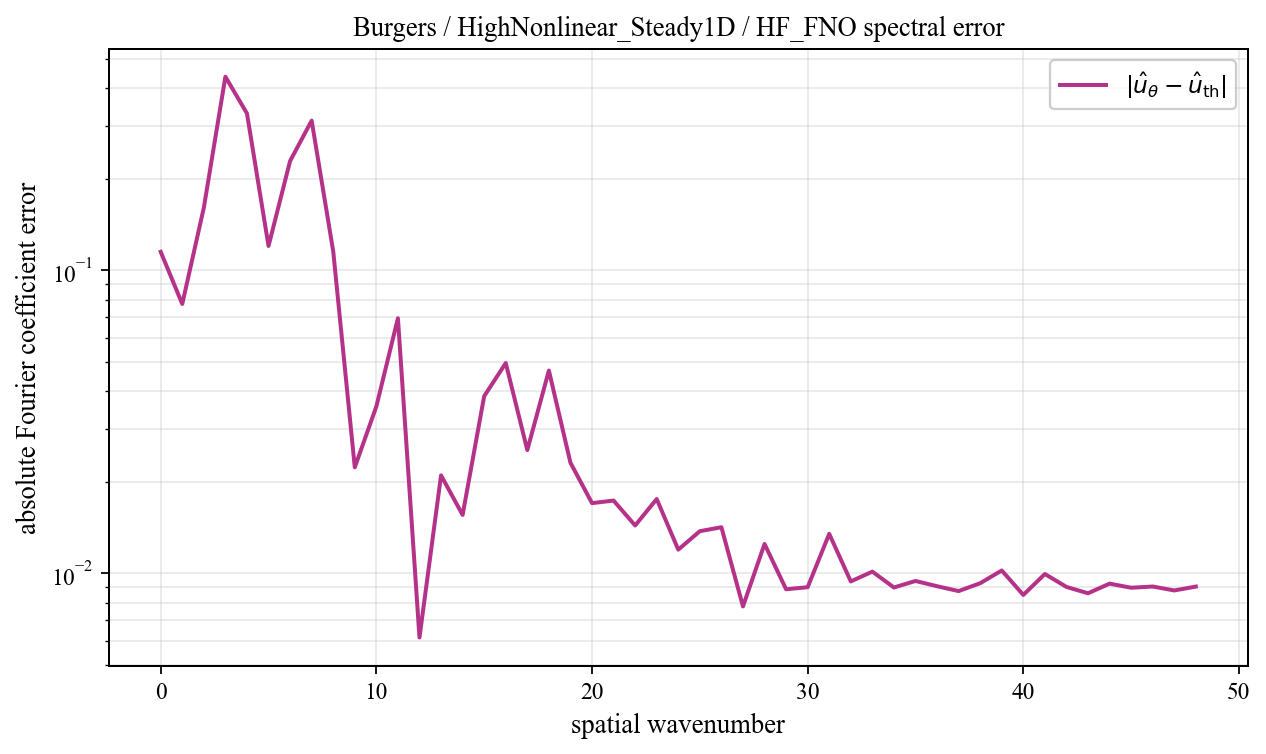

Values plotted in this chart, from the file beside it:
spatial_wavenumber, prediction_magnitude, theory_magnitude, absolute_coefficient_error
0, 0.1312, 0.01607, 0.1152
1, 0.05072, 0.03131, 0.07751
2, 0.13, 0.03854, 0.1611
3, 0.1898, 0.2725, 0.4359
4, 0.09467, 0.3892, 0.3298
5, 0.1285, 0.1069, 0.1204
6, 0.1805, 0.1316, 0.2297
7, 0.2412, 0.1209, 0.3122
8, 0.1773, 0.2066, 0.1156
9, 0.03394, 0.05623, 0.02239
10, 0.02533, 0.03017, 0.03557
11, 0.08635, 0.0197, 0.06952
12, 0.02021, 0.01421, 0.006143
13, 0.02757, 0.01089, 0.02107
14, 0.0207, 0.00871, 0.01559
15, 0.04486, 0.007183, 0.03846
16, 0.05128, 0.006066, 0.04946
17, 0.02673, 0.00522, 0.02553
18, 0.04542, 0.004561, 0.04673
19, 0.01991, 0.004038, 0.02319
20, 0.01613, 0.003614, 0.01706
21, 0.01567, 0.003266, 0.01739
22, 0.013, 0.002976, 0.01439
23, 0.01618, 0.002732, 0.0176
24, 0.009517, 0.002524, 0.01198
25, 0.01377, 0.002346, 0.01378
26, 0.01274, 0.002193, 0.0142
27, 0.006099, 0.00206, 0.007782
28, 0.01106, 0.001944, 0.01251
29, 0.008219, 0.001842, 0.008865
30, 0.007913, 0.001753, 0.009004
31, 0.01232, 0.001674, 0.01351
32, 0.008107, 0.001604, 0.00941
33, 0.008981, 0.001543, 0.01014
34, 0.007665, 0.001488, 0.008985
35, 0.008291, 0.00144, 0.009442
36, 0.007878, 0.001397, 0.009072
37, 0.007577, 0.001359, 0.008743
38, 0.008147, 0.001326, 0.009282
39, 0.009053, 0.001297, 0.01022
40, 0.007301, 0.001272, 0.008492
41, 0.00873, 0.001251, 0.009954
42, 0.007862, 0.001232, 0.009024
43, 0.007412, 0.001217, 0.008598
44, 0.008068, 0.001205, 0.009252
45, 0.007786, 0.001196, 0.008968
46, 0.007871, 0.001189, 0.009051
47, 0.007603, 0.001185, 0.008785
48, 0.007864, 0.001184, 0.009047
